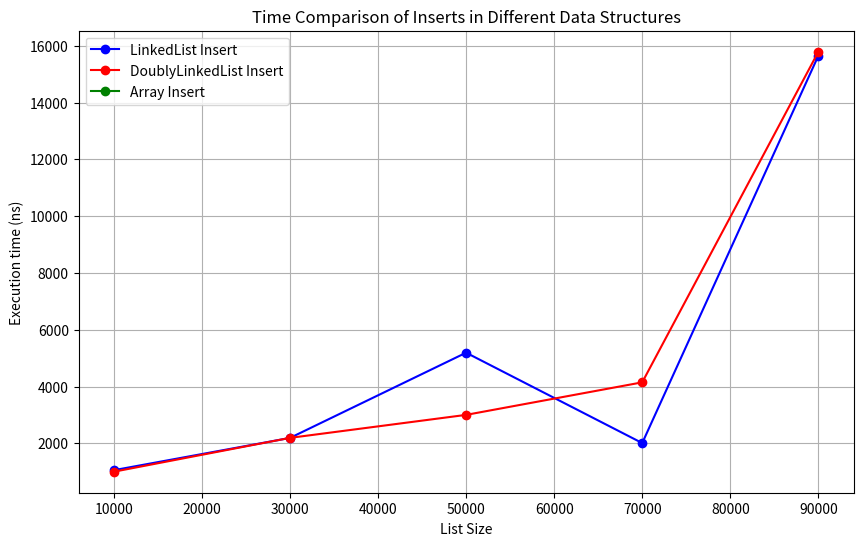
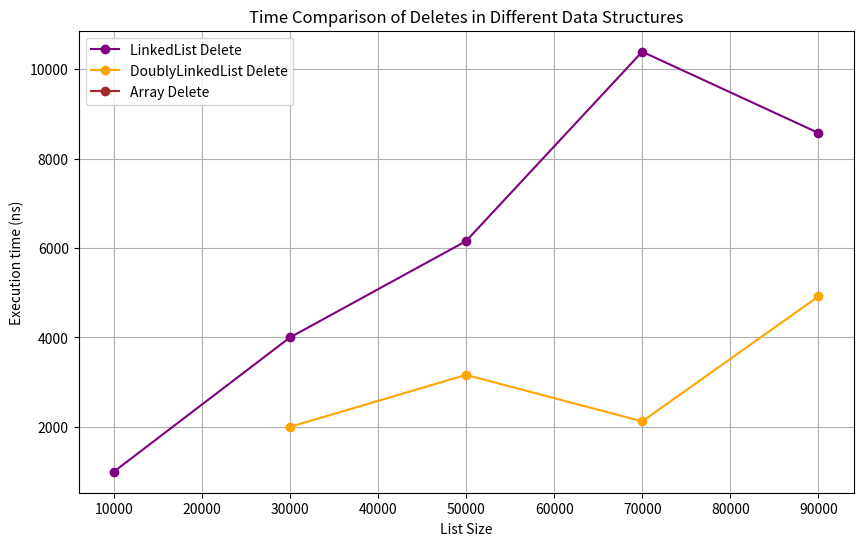
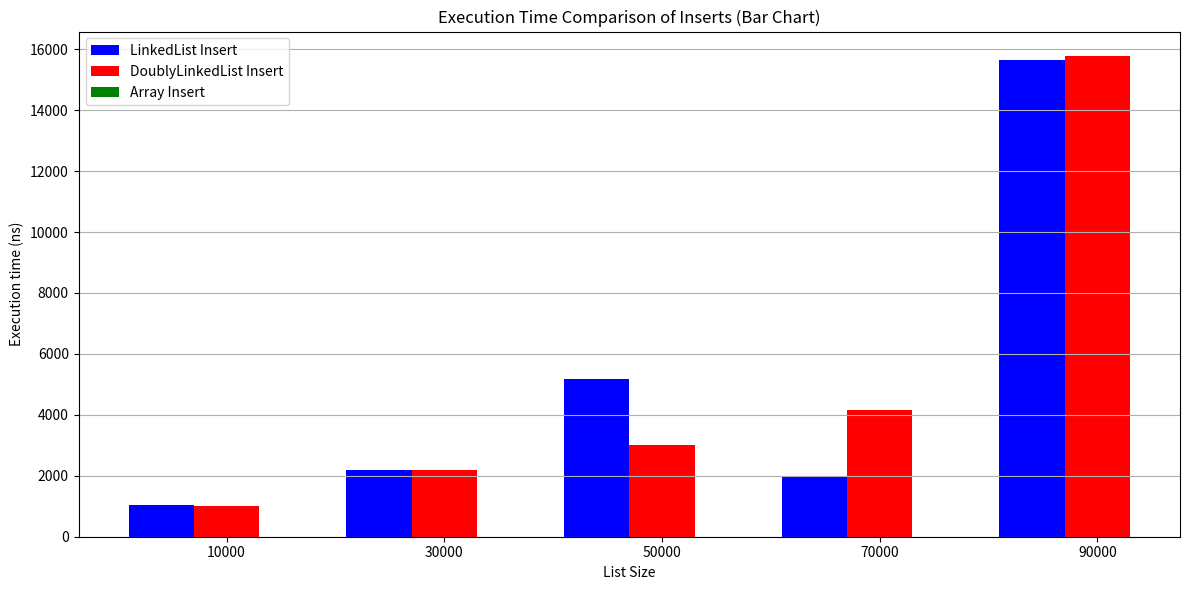
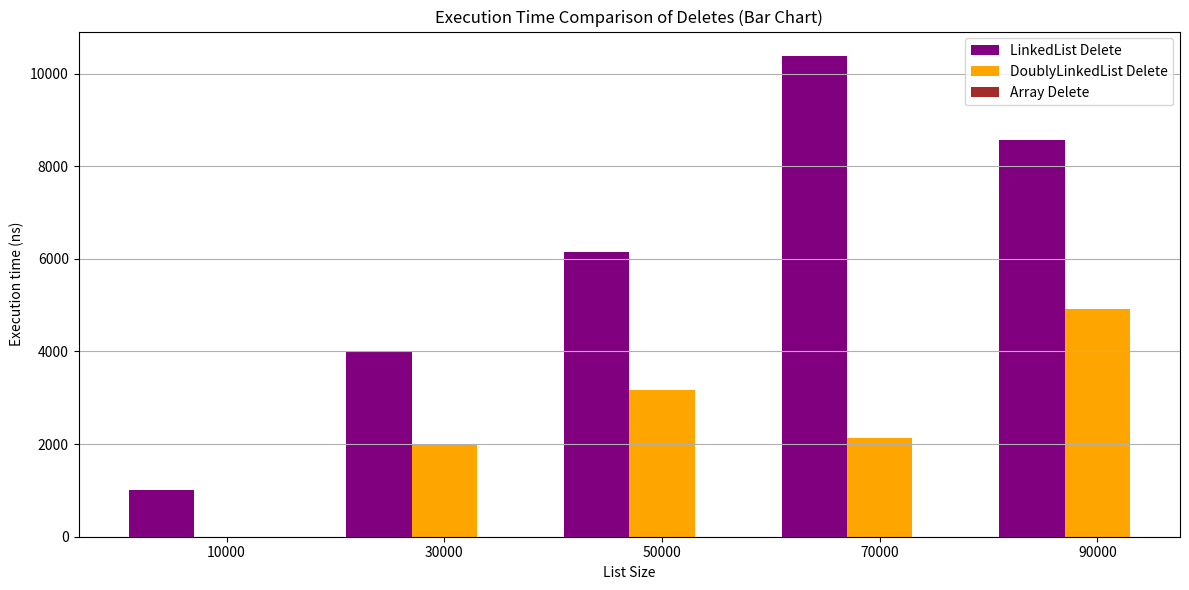

Write Python code to recreate these figures, in order.
# List/plot.py
import matplotlib.pyplot as plt
import numpy as np

# Datos proporcionados
tables = [
    [10000, 1053, 999, 0, 1000, 0, 0],
    [30000, 2189, 2191, 0, 4001, 2002, 0],
    [50000, 5191, 3001, 0, 6155, 3164, 0],
    [70000, 2008, 4147, 0, 10387, 2125, 0],
    [90000, 15651, 15791, 0, 8572, 4917, 0]
]

tables2 = [

]

# Extraer tamaños y tiempos
sizes = [row[0] for row in tables]
LinkedList_insert_times = [row[1] for row in tables]
DoublyLinkedList_insert_times = [row[2] for row in tables]
Array_insert_times = [row[3] for row in tables]
LinkedList_delete_times = [row[4] for row in tables]
DoublyLinkedList_delete_times = [row[5] for row in tables]
Array_delete_times = [row[6] for row in tables]

# Imprimir tabla
print("Size | Insert LL | Insert DLL | Insert Array | Delete LL | Delete DLL | Delete Array")
for row in tables:
    print(row)

# Gráfico de líneas para inserciones
plt.figure(figsize=(10, 6))
plt.plot(sizes, [x if x > 0 else float('nan') for x in LinkedList_insert_times],
         marker='o', linestyle='-', label='LinkedList Insert', color='blue')
plt.plot(sizes, [x if x > 0 else float('nan') for x in DoublyLinkedList_insert_times],
         marker='o', linestyle='-', label='DoublyLinkedList Insert', color='red')
plt.plot(sizes, [x if x > 0 else float('nan') for x in Array_insert_times],
         marker='o', linestyle='-', label='Array Insert', color='green')

plt.xlabel('List Size')
plt.ylabel('Execution time (ns)')
plt.title('Time Comparison of Inserts in Different Data Structures')
plt.legend()
plt.grid()
plt.show()

# Gráfico de líneas para eliminaciones
plt.figure(figsize=(10, 6))
plt.plot(sizes, [x if x > 0 else float('nan') for x in LinkedList_delete_times],
         marker='o', linestyle='-', label='LinkedList Delete', color='purple')
plt.plot(sizes, [x if x > 0 else float('nan') for x in DoublyLinkedList_delete_times],
         marker='o', linestyle='-', label='DoublyLinkedList Delete', color='orange')
plt.plot(sizes, [x if x > 0 else float('nan') for x in Array_delete_times],
         marker='o', linestyle='-', label='Array Delete', color='brown')

plt.xlabel('List Size')
plt.ylabel('Execution time (ns)')
plt.title('Time Comparison of Deletes in Different Data Structures')
plt.legend()
plt.grid()
plt.show()

# Gráfico de barras
x = np.arange(len(sizes))
width = 0.3  # Ancho de las barras

# Gráfico de barras para inserciones
plt.figure(figsize=(12, 6))
plt.bar(x - width, [x if x > 0 else float('nan') for x in LinkedList_insert_times],
        width=width, label='LinkedList Insert', color='blue')
plt.bar(x, [x if x > 0 else float('nan') for x in DoublyLinkedList_insert_times],
        width=width, label='DoublyLinkedList Insert', color='red')
plt.bar(x + width, [x if x > 0 else float('nan') for x in Array_insert_times],
        width=width, label='Array Insert', color='green')

plt.xlabel('List Size')
plt.ylabel('Execution time (ns)')
plt.xticks(ticks=x, labels=sizes)
plt.title('Execution Time Comparison of Inserts (Bar Chart)')
plt.legend()
plt.grid(axis='y')
plt.tight_layout()
plt.show()

# Gráfico de barras para eliminaciones
plt.figure(figsize=(12, 6))
plt.bar(x - width, [x if x > 0 else float('nan') for x in LinkedList_delete_times],
        width=width, label='LinkedList Delete', color='purple')
plt.bar(x, [x if x > 0 else float('nan') for x in DoublyLinkedList_delete_times],
        width=width, label='DoublyLinkedList Delete', color='orange')
plt.bar(x + width, [x if x > 0 else float('nan') for x in Array_delete_times],
        width=width, label='Array Delete', color='brown')

plt.xlabel('List Size')
plt.ylabel('Execution time (ns)')
plt.xticks(ticks=x, labels=sizes)
plt.title('Execution Time Comparison of Deletes (Bar Chart)')
plt.legend()
plt.grid(axis='y')
plt.tight_layout()
plt.show()



